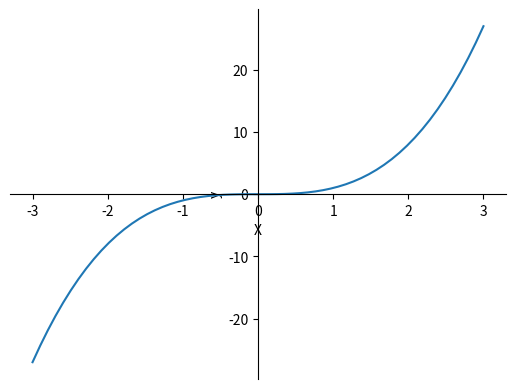
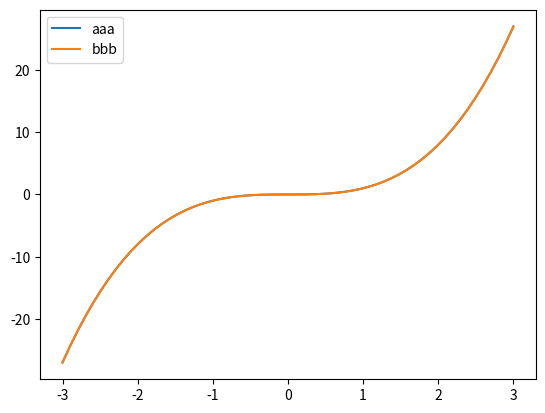

Python code for these plots, in order:
import matplotlib.pyplot as plit
import numpy as np
import random

#设置函数方程
x = np.linspace(-3,3,60)
y = x**3

#创建图片
plit.figure('X**3 Function')
#数据传递
plit.plot(x,y)
#设置轴标签

plit.xlabel('X')
plit.ylabel('y')

#获得目前存在的轴信息
ax = plit.gca() 
#轴边操作
ax.spines['right'].set_color('none')
ax.spines['top'].set_color('none')
#设定确定的x,y轴
ax.yaxis.set_ticks_position('left') 
ax.xaxis.set_ticks_position('bottom')
#移动轴位置
ax.spines['left'].set_position(('data',0))
ax.spines['bottom'].set_position(('data',0))  #注意输入元素，仅能提供一个数值

#增加图例
plit.figure('aim')

l1 = plit.plot(x,y,label='up')     #该元素为一个list
l2 = plit.plot(x,y,label='down')

plit.legend()   #显示曲线label
plit.legend(handles = [l1[0],l2[0]],labels = ['aaa','bbb'],loc = 'best') #强行改变标签标志值

#展示图片
plit.show()